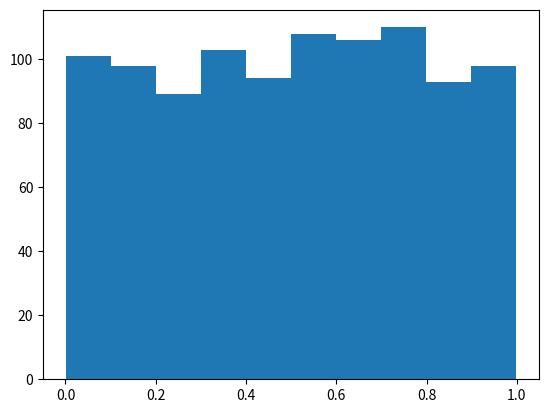

Python code for this plot:
import numpy as np
import matplotlib.pyplot as plt
from scipy.stats import norm 

list_patients=np.random.normal(loc=0,scale=1,size=(1000,3))

def run(triple): 
    #kiem dinh Ho: mu=0 vs H1: mu!=0
    # test-statistic 
    T=np.random.choice(triple)
    # two-sided p-value
    cdf=norm.cdf(T,loc=0,scale=1)# tich vo huong cua eta_T@sigma voi xichma=1 ma eta_T la[0,,1,0] nen sau khi nhan thi van ra scale=1
    p_value=2*min(cdf,1-cdf) 
    return p_value

if __name__=='__main__':
    list_p_value=[]
    for triple in list_patients:
        p_value=run(triple)
        list_p_value.append(p_value)
    plt.hist(list_p_value)
    plt.show()

        